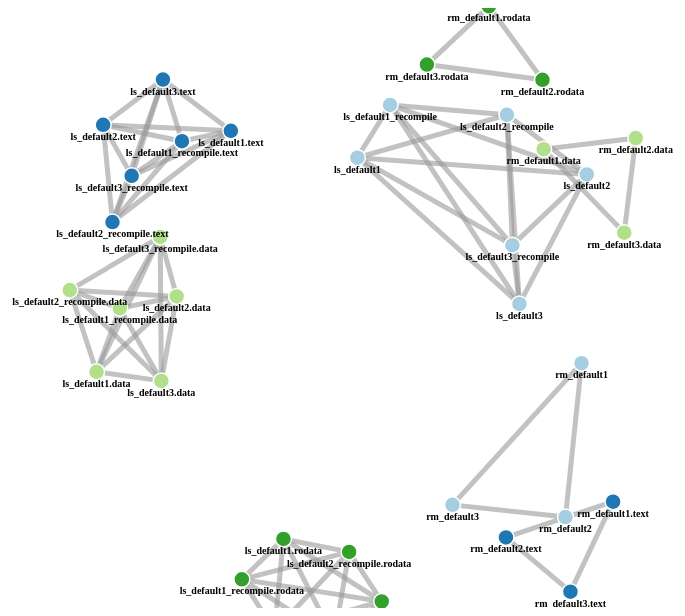
D3 v4 page, settled after 360 driven frames (6 s of simulated time); the page loaded 1 data file(s).



    var svg = d3.select("svg"),
        width = +svg.attr("width"),
        height = +svg.attr("height");

    var color = d3.scaleOrdinal()
        .domain(['full', 'text', 'data', 'rodata'])
        .range(["#a6cee3", "#1f78b4", "#b2df8a", "#33a02c", "#fb9a99"]);

    var simulation = d3.forceSimulation()
        .force("link", d3.forceLink().id(function(d) { return d.id; })
            .distance(function(d) {
                return (300 - d.value*2 );}))
        .force("charge", d3.forceManyBody().strength(-50))
        .force("center", d3.forceCenter(width / 2, height / 2))
        .force("collide", d3.forceCollide(25))
        .force("radial", d3.forceRadial(width/4, width /2, height /2));

    d3.csv("similarity_data.csv", function(error, csv) {
	if (error) throw error;

	var nodes = [];
        var links = [];

        csv.forEach(function(row) {
		var file1 = row.file1;
	    	var file2 = row.file2;
		
		// Add the files to the set of nodes	
		nodes.push({id: file1, value: row.section});
		nodes.push({id: file2, value: row.section});
		
		// add a link between files ONLY if some similiarity
		if (row.metric > 0){
			links.push({source: file1, 
				    target: file2,
				    value: row.metric
				  });
		}
        });


        var graph = {};

	// This nesting eliminates duplicate nodes
	// but also rolls all node.values into a list
	// ex: Object { id: <filename> value: [{key: <section>}...] ...}
        var tmp_nodes = d3.nest()
            .key(function(d) { return d.id; })
            .key(function(d) {return d.value;} )
            .entries(nodes);

	// This puts the nodes into their final data structure for 
	// display, and flattens out the listing problem above.
        graph["nodes"] = [];
        tmp_nodes.forEach(function(node) {
            graph["nodes"].push({
                id: node.key,
                value: node.values[0]["key"]
            });
        });

	// add the links
        graph["links"] = links;

        console.log(graph);

        var link = svg.append("g")
            .attr("class", "links")
            .selectAll("line")
            .data(graph.links)
            .enter().append("line")
            .attr("stroke-width", 5) //choosing not to have link width tied to similarity for 
                                     //now. used to be : //function(d) { return (d.value/7) ; });
        link.append("title")
            .text(function(d) {
                return d.source + " & " + d.target + ": " + d.value + " %";
            });

        var node = svg.append("g")
            .attr("class", "nodes")
            .selectAll(".node")
            .data(graph.nodes)
            .enter().append("g")
            .attr("class", "node")
            .call(d3.drag()
                .on("start", dragstarted)
                .on("drag", dragged)
                .on("end", dragended));

        node.append("circle")
            .attr("r", 8)
            .attr("fill", function(d) { return color(d.value); });

        node.append("text")
            .attr("font-size", 10)
            .attr("background-color", "white")
            .attr("font-family", "calibri")
            .attr("font-weight", "bold")
            .attr("text-anchor", "middle")
            .attr("transform", "translate(0, 15)")
            .text(function(d) { return d.id; });


        node.append("title")
            .text(function(d) { return d.id + ": " + d.value; });


        simulation
            .nodes(graph.nodes)
            .on("tick", ticked);

        simulation.force("link")
            .links(graph.links);

        function ticked() {
            link
                .attr("x1", function(d) { return d.source.x; })
                .attr("y1", function(d) { return d.source.y; })
                .attr("x2", function(d) { return d.target.x; })
                .attr("y2", function(d) { return d.target.y; });

            node
                .attr("transform", function(d) { return "translate(" + d.x + "," + d.y + ")"; });
                /*
                .attr("cx", function(d) { return d.x; })
                .attr("cy", function(d) { return d.y; });*/
        }
    });

    function dragstarted(d) {
        if (!d3.event.active) simulation.alphaTarget(0.3).restart();
        d.fx = d.x;
        d.fy = d.y;
    }

    function dragged(d) {
        d.fx = d3.event.x;
        d.fy = d3.event.y;
    }

    function dragended(d) {
        if (!d3.event.active) simulation.alphaTarget(0);
        d.fx = null;
        d.fy = null;
    }



### data: similarity_data.csv
file1, file2, section, metric, hash1, hash2
ls_default1_recompile, rm_default3, full, 0, 12288:WMfSjiteHstbNX8pr16juEP2VJTgkCogju…, 3072:V4GGJsJ74DbwTPaiaj+KXhAlk1iR3Pj9Klk…
ls_default1_recompile.text, rm_default3.text, text, 0, 1536:qva5SrzHf4fG2AFUi5giHzo0rb1beN4cuUM…, 768:Ob49abGkKm3vKS9+a4NJikMhV5LWBvO34nJo…
ls_default1_recompile.data, rm_default3.data, data, 0, 12:sL4yOXEXsmtm8XMqqAMeEi4W836AjMOUl:s7O…, 3:llF//OslNl0l9UlUln:F/RsCUl
ls_default1_recompile.rodata, rm_default3.rodata, rodata, 0, 384:KS0EsI2NAwKTRF3ibxLj9wUGc3czFCtEKhfB…, 96:oWoWCuTISfPDnOMtP3xVHVxQJN0vVTiqboXyX…
ls_default1_recompile, ls_default3_recompile, full, 61, 12288:WMfSjiteHstbNX8pr16juEP2VJTgkCogju…, 12288:0MfSjiteHstbNX+BwCmoFehlZTg8Cog0It…
ls_default1_recompile.text, ls_default3_recompile.text, text, 100, 1536:qva5SrzHf4fG2AFUi5giHzo0rb1beN4cuUM…, 1536:qva5SrzHf4fG2AFUi5giHzo0rb1beN4cuUM…
ls_default1_recompile.data, ls_default3_recompile.data, data, 100, 12:sL4yOXEXsmtm8XMqqAMeEi4W836AjMOUl:s7O…, 12:sL4yOXEXsmtm8XMqqAMeEi4W836AjMOUl:s7O…
ls_default1_recompile.rodata, ls_default3_recompile.rodata, rodata, 100, 384:KS0EsI2NAwKTRF3ibxLj9wUGc3czFCtEKhfB…, 384:KS0EsI2NAwKTRF3ibxLj9wUGc3czFCtEKhfB…
ls_default1_recompile, ls_default1, full, 100, 12288:WMfSjiteHstbNX8pr16juEP2VJTgkCogju…, 12288:WMfSjiteHstbNX8pr16juEP2VJTgkCogju…
ls_default1_recompile.text, ls_default1.text, text, 100, 1536:qva5SrzHf4fG2AFUi5giHzo0rb1beN4cuUM…, 1536:qva5SrzHf4fG2AFUi5giHzo0rb1beN4cuUM…
ls_default1_recompile.data, ls_default1.data, data, 100, 12:sL4yOXEXsmtm8XMqqAMeEi4W836AjMOUl:s7O…, 12:sL4yOXEXsmtm8XMqqAMeEi4W836AjMOUl:s7O…
ls_default1_recompile.rodata, ls_default1.rodata, rodata, 100, 384:KS0EsI2NAwKTRF3ibxLj9wUGc3czFCtEKhfB…, 384:KS0EsI2NAwKTRF3ibxLj9wUGc3czFCtEKhfB…
ls_default1_recompile, ls_default2, full, 65, 12288:WMfSjiteHstbNX8pr16juEP2VJTgkCogju…, 12288:6MfSjiteHstbNXcHu5kJZ50XLlTgfCog44…
ls_default1_recompile.text, ls_default2.text, text, 100, 1536:qva5SrzHf4fG2AFUi5giHzo0rb1beN4cuUM…, 1536:qva5SrzHf4fG2AFUi5giHzo0rb1beN4cuUM…
ls_default1_recompile.data, ls_default2.data, data, 100, 12:sL4yOXEXsmtm8XMqqAMeEi4W836AjMOUl:s7O…, 12:sL4yOXEXsmtm8XMqqAMeEi4W836AjMOUl:s7O…
ls_default1_recompile.rodata, ls_default2.rodata, rodata, 100, 384:KS0EsI2NAwKTRF3ibxLj9wUGc3czFCtEKhfB…, 384:KS0EsI2NAwKTRF3ibxLj9wUGc3czFCtEKhfB…
ls_default1_recompile, ls_default2_recompile, full, 65, 12288:WMfSjiteHstbNX8pr16juEP2VJTgkCogju…, 12288:6MfSjiteHstbNXcHu5kJZ50XLlTgfCog44…
ls_default1_recompile.text, ls_default2_recompile.text, text, 100, 1536:qva5SrzHf4fG2AFUi5giHzo0rb1beN4cuUM…, 1536:qva5SrzHf4fG2AFUi5giHzo0rb1beN4cuUM…
ls_default1_recompile.data, ls_default2_recompile.data, data, 100, 12:sL4yOXEXsmtm8XMqqAMeEi4W836AjMOUl:s7O…, 12:sL4yOXEXsmtm8XMqqAMeEi4W836AjMOUl:s7O…
ls_default1_recompile.rodata, ls_default2_recompile.rodata, rodata, 100, 384:KS0EsI2NAwKTRF3ibxLj9wUGc3czFCtEKhfB…, 384:KS0EsI2NAwKTRF3ibxLj9wUGc3czFCtEKhfB…
ls_default1_recompile, rm_default2, full, 0, 12288:WMfSjiteHstbNX8pr16juEP2VJTgkCogju…, 3072:S4GGJsJ74DbwNPThq87CepOaH+iR3PanKlk…
ls_default1_recompile.text, rm_default2.text, text, 0, 1536:qva5SrzHf4fG2AFUi5giHzo0rb1beN4cuUM…, 768:Ob49abGkKm3vKS9+a4NJikMhV5LWBvO34nJo…
ls_default1_recompile.data, rm_default2.data, data, 0, 12:sL4yOXEXsmtm8XMqqAMeEi4W836AjMOUl:s7O…, 3:llF//OslNl0l9UlUln:F/RsCUl
ls_default1_recompile.rodata, rm_default2.rodata, rodata, 0, 384:KS0EsI2NAwKTRF3ibxLj9wUGc3czFCtEKhfB…, 96:oWoWCuTISfPDnOMtP3xVHVxQJN0vVTiqboXyX…
ls_default1_recompile, rm_default1, full, 0, 12288:WMfSjiteHstbNX8pr16juEP2VJTgkCogju…, 3072:G4GGJsJ74DbwGPMgN67U26x9BA0EiR3PlnK…
ls_default1_recompile.text, rm_default1.text, text, 0, 1536:qva5SrzHf4fG2AFUi5giHzo0rb1beN4cuUM…, 768:Ob49abGkKm3vKS9+a4NJikMhV5LWBvO34nJo…
ls_default1_recompile.data, rm_default1.data, data, 0, 12:sL4yOXEXsmtm8XMqqAMeEi4W836AjMOUl:s7O…, 3:llF//OslNl0l9UlUln:F/RsCUl
ls_default1_recompile.rodata, rm_default1.rodata, rodata, 0, 384:KS0EsI2NAwKTRF3ibxLj9wUGc3czFCtEKhfB…, 96:oWoWCuTISfPDnOMtP3xVHVxQJN0vVTiqboXyX…
ls_default1_recompile, ls_default3, full, 61, 12288:WMfSjiteHstbNX8pr16juEP2VJTgkCogju…, 12288:0MfSjiteHstbNX+BwCmoFehlZTg8Cog0It…
ls_default1_recompile.text, ls_default3.text, text, 100, 1536:qva5SrzHf4fG2AFUi5giHzo0rb1beN4cuUM…, 1536:qva5SrzHf4fG2AFUi5giHzo0rb1beN4cuUM…
ls_default1_recompile.data, ls_default3.data, data, 100, 12:sL4yOXEXsmtm8XMqqAMeEi4W836AjMOUl:s7O…, 12:sL4yOXEXsmtm8XMqqAMeEi4W836AjMOUl:s7O…
ls_default1_recompile.rodata, ls_default3.rodata, rodata, 100, 384:KS0EsI2NAwKTRF3ibxLj9wUGc3czFCtEKhfB…, 384:KS0EsI2NAwKTRF3ibxLj9wUGc3czFCtEKhfB…
rm_default3.rodata, ls_default3_recompile.rodata, rodata, 0, 96:oWoWCuTISfPDnOMtP3xVHVxQJN0vVTiqboXyX…, 384:KS0EsI2NAwKTRF3ibxLj9wUGc3czFCtEKhfB…
rm_default3, ls_default3_recompile, full, 0, 3072:V4GGJsJ74DbwTPaiaj+KXhAlk1iR3Pj9Klk…, 12288:0MfSjiteHstbNX+BwCmoFehlZTg8Cog0It…
rm_default3.data, ls_default3_recompile.data, data, 0, 3:llF//OslNl0l9UlUln:F/RsCUl, 12:sL4yOXEXsmtm8XMqqAMeEi4W836AjMOUl:s7O…
rm_default3.text, ls_default3_recompile.text, text, 0, 768:Ob49abGkKm3vKS9+a4NJikMhV5LWBvO34nJo…, 1536:qva5SrzHf4fG2AFUi5giHzo0rb1beN4cuUM…
rm_default3.rodata, ls_default1.rodata, rodata, 0, 96:oWoWCuTISfPDnOMtP3xVHVxQJN0vVTiqboXyX…, 384:KS0EsI2NAwKTRF3ibxLj9wUGc3czFCtEKhfB…
rm_default3, ls_default1, full, 0, 3072:V4GGJsJ74DbwTPaiaj+KXhAlk1iR3Pj9Klk…, 12288:WMfSjiteHstbNX8pr16juEP2VJTgkCogju…
rm_default3.data, ls_default1.data, data, 0, 3:llF//OslNl0l9UlUln:F/RsCUl, 12:sL4yOXEXsmtm8XMqqAMeEi4W836AjMOUl:s7O…
rm_default3.text, ls_default1.text, text, 0, 768:Ob49abGkKm3vKS9+a4NJikMhV5LWBvO34nJo…, 1536:qva5SrzHf4fG2AFUi5giHzo0rb1beN4cuUM…
rm_default3.rodata, ls_default2.rodata, rodata, 0, 96:oWoWCuTISfPDnOMtP3xVHVxQJN0vVTiqboXyX…, 384:KS0EsI2NAwKTRF3ibxLj9wUGc3czFCtEKhfB…
rm_default3, ls_default2, full, 0, 3072:V4GGJsJ74DbwTPaiaj+KXhAlk1iR3Pj9Klk…, 12288:6MfSjiteHstbNXcHu5kJZ50XLlTgfCog44…
rm_default3.data, ls_default2.data, data, 0, 3:llF//OslNl0l9UlUln:F/RsCUl, 12:sL4yOXEXsmtm8XMqqAMeEi4W836AjMOUl:s7O…
rm_default3.text, ls_default2.text, text, 0, 768:Ob49abGkKm3vKS9+a4NJikMhV5LWBvO34nJo…, 1536:qva5SrzHf4fG2AFUi5giHzo0rb1beN4cuUM…
… [head cut at 6 KiB]